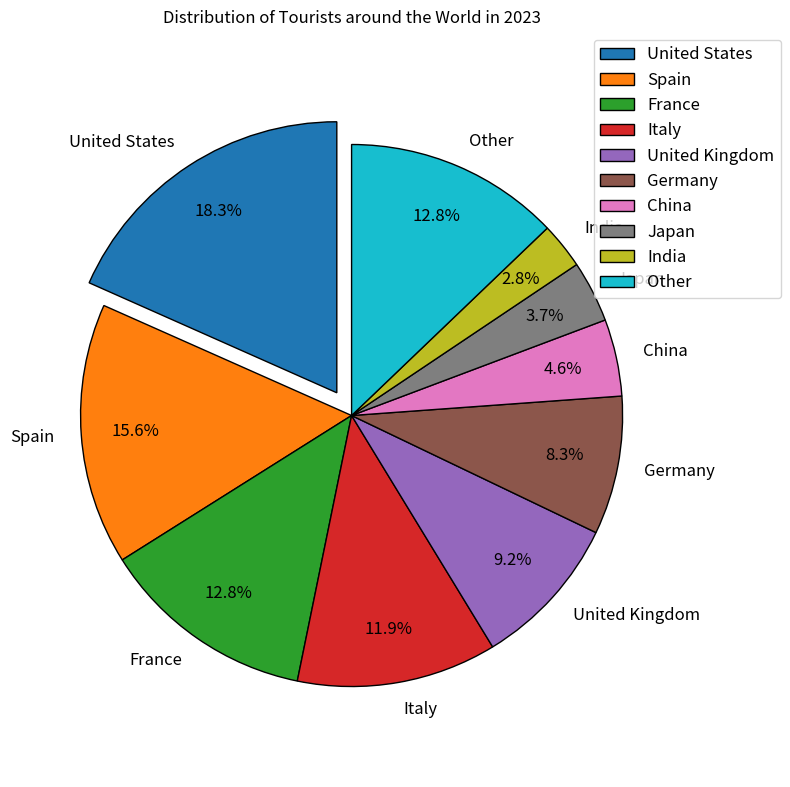

Write the Python code that produced this figure. (Note: this script raises an exception after producing the figure.)

import matplotlib.pyplot as plt

fig = plt.figure(figsize=(8, 8))
ax = fig.add_subplot(111)
explode = (0.1, 0, 0, 0, 0, 0, 0, 0, 0, 0)
ax.pie(
    [20, 17, 14, 13, 10, 9, 5, 4, 3, 14],
    labels=["United States", "Spain", "France", "Italy",
            "United Kingdom", "Germany", "China", "Japan", "India", "Other"],
    explode=explode,
    autopct="%1.1f%%",
    pctdistance=0.8,
    textprops={"fontsize": 12},
    startangle=90,
    radius=1,
    wedgeprops={"linewidth": 1, "edgecolor": "black"},
    )
ax.set_title("Distribution of Tourists around the World in 2023")

ax.legend(bbox_to_anchor=(1.2, 1), loc='upper right', fontsize=12)
ax.axis("equal")

plt.tight_layout()
plt.savefig('pie chart/png/253.png')
plt.clf()
